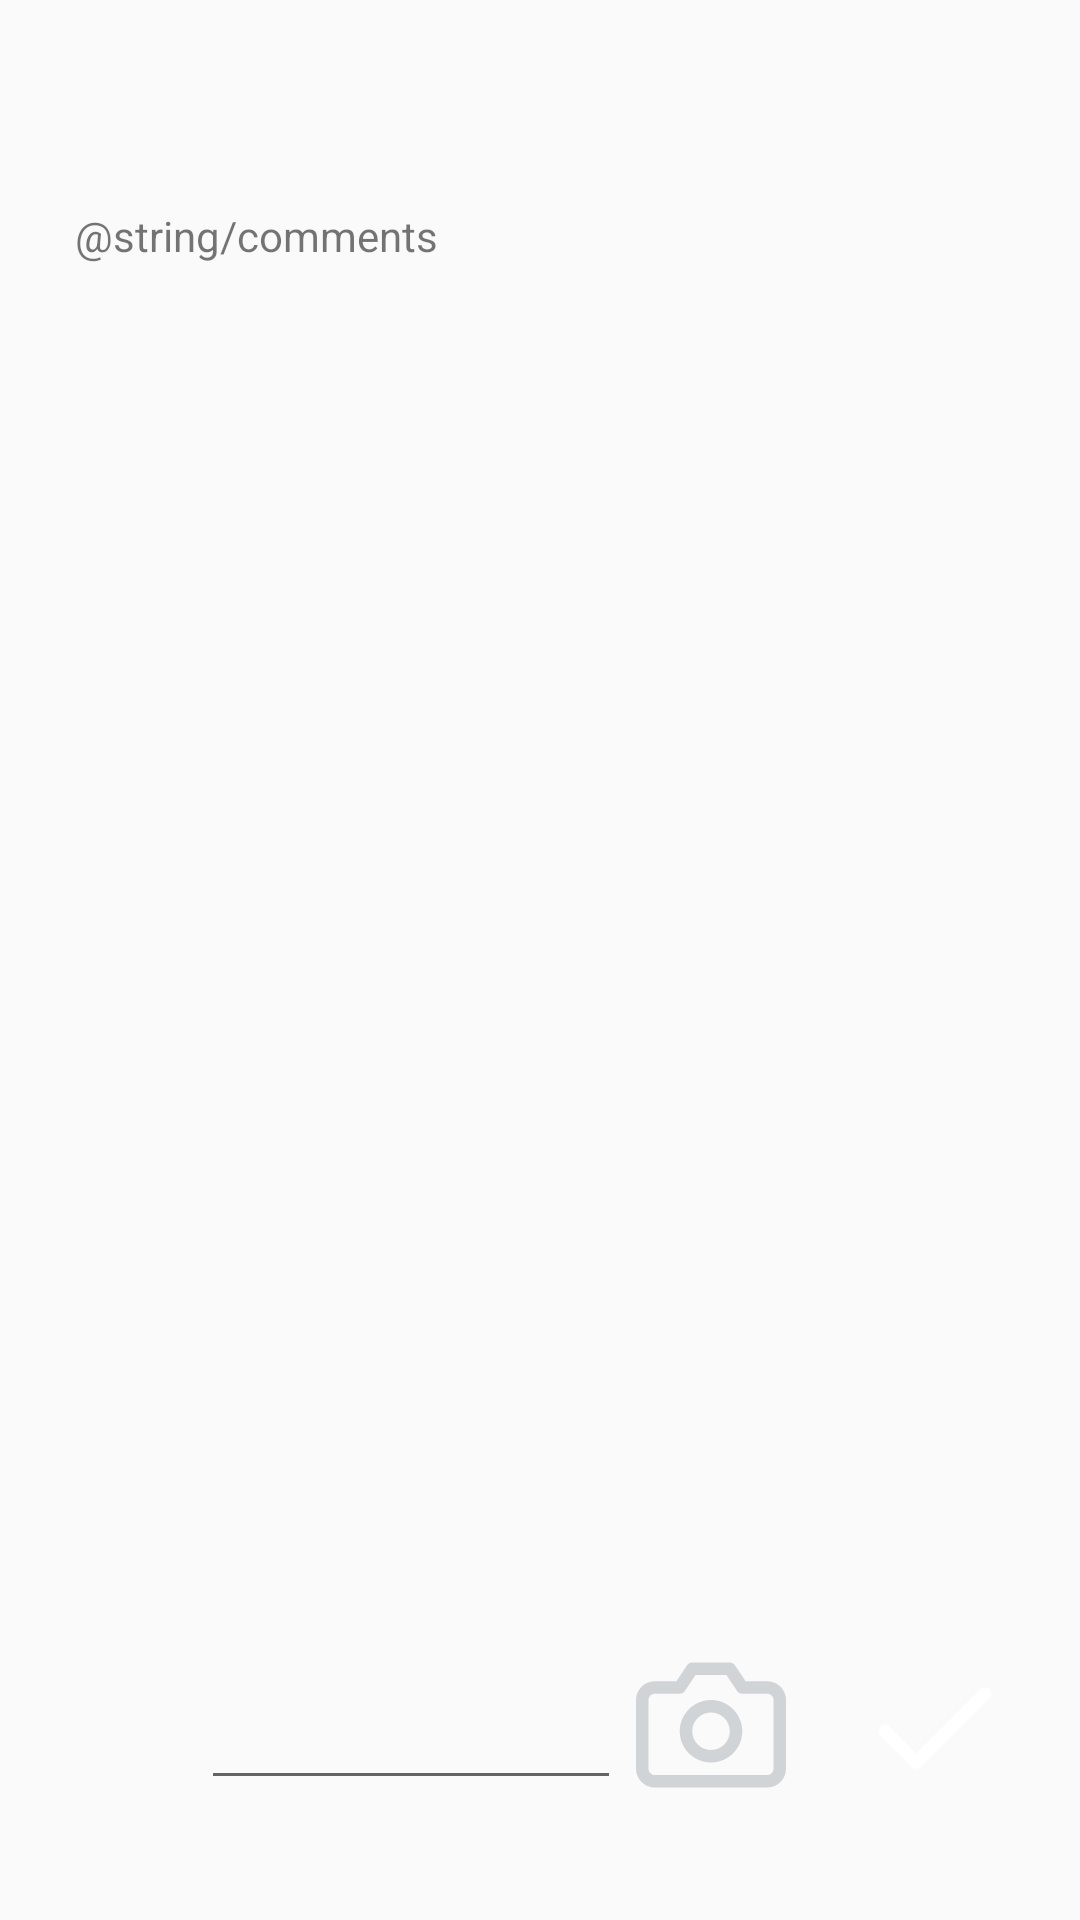

The Android layout XML behind this screen, and the referenced resources:
<!-- AndroidManifest.xml: application theme AppTheme -->
<!-- res/layout/feed_comments.xml -->
<?xml version="1.0" encoding="utf-8"?>
<androidx.constraintlayout.widget.ConstraintLayout xmlns:android="http://schemas.android.com/apk/res/android"
    xmlns:app="http://schemas.android.com/apk/res-auto"
    xmlns:tools="http://schemas.android.com/tools"
    android:layout_width="match_parent"
    android:layout_height="match_parent">

    <androidx.recyclerview.widget.RecyclerView
        android:id="@+id/comments_rv"
        android:layout_width="390dp"
        android:layout_height="281dp"
        android:layout_marginTop="40dp"
        app:layout_constraintEnd_toEndOf="parent"
        app:layout_constraintHorizontal_bias="0.476"
        app:layout_constraintStart_toStartOf="parent"
        app:layout_constraintTop_toBottomOf="@+id/textView3" />

    <TextView
        android:id="@+id/textView3"
        android:layout_width="wrap_content"
        android:layout_height="wrap_content"
        android:layout_marginTop="69dp"
        android:text="@string/comments"
        app:layout_constraintBottom_toTopOf="@+id/comments_rv"
        app:layout_constraintEnd_toEndOf="parent"
        app:layout_constraintHorizontal_bias="0.105"
        app:layout_constraintStart_toStartOf="parent"
        app:layout_constraintTop_toTopOf="parent"
        app:layout_constraintVertical_bias="0.0" />

    <androidx.constraintlayout.widget.ConstraintLayout
        android:id="@+id/constraintLayout"
        android:layout_width="270dp"
        android:layout_height="50dp"
        android:layout_marginBottom="40dp"
        android:layout_marginEnd="23dp"
        app:layout_constraintStart_toEOf="im"
        app:layout_constraintBottom_toBottomOf="parent"
        app:layout_constraintEnd_toEndOf="parent">


        <EditText
            android:id="@+id/editText3"
            android:layout_width="140dp"
            android:layout_height="50dp"
            app:layout_constraintBottom_toBottomOf="parent"
            app:layout_constraintEnd_toStartOf="imageView2"
            app:layout_constraintStart_toStartOf="parent"
            app:layout_constraintTop_toTopOf="parent"
            app:layout_constraintVertical_bias="0.128" />

        <ImageView
            android:id="@+id/imageView2"
            android:layout_width="50dp"
            android:layout_height="0dp"
            android:src="@drawable/ic_camera"
            android:layout_marginStart="5dp"
            app:layout_constraintBottom_toBottomOf="parent"
            app:layout_constraintStart_toEndOf="@+id/editText3"
            app:layout_constraintTop_toTopOf="parent"
            app:layout_constraintVertical_bias="0.147" />

        <ImageView
            android:id="@+id/imageView"
            android:layout_width="50dp"
            android:layout_height="0dp"
            android:src="@drawable/ic_checkmark"
            app:layout_constraintBottom_toBottomOf="parent"
            app:layout_constraintEnd_toEndOf="parent"
            app:layout_constraintHorizontal_bias="0.981"
            app:layout_constraintStart_toEndOf="@+id/imageView2"
            app:layout_constraintTop_toTopOf="parent"
            app:layout_constraintVertical_bias="0.313" />


    </androidx.constraintlayout.widget.ConstraintLayout>

    <ImageView
        android:id="@+id/imageView4"
        android:layout_width="50dp"
        android:layout_height="50dp"
        app:layout_constraintBottom_toBottomOf="parent"
        app:layout_constraintStart_toStartOf="parent"
        app:srcCompat="@drawable/ic_up"
        android:layout_marginStart="20dp"
       android:layout_marginBottom="40dp"/>

</androidx.constraintlayout.widget.ConstraintLayout>
<!-- resources referenced by this layout -->
<resources>
  <!-- drawable ic_camera (drawable) -->
  <vector xmlns:android="http://schemas.android.com/apk/res/android"
      xmlns:tools="http://schemas.android.com/tools"
      android:width="20dp"
      android:height="20dp"
      android:viewportWidth="20"
      android:viewportHeight="20">
      <path
          android:fillColor="#D1D4D7"
          android:fillType="evenOdd"
          android:pathData="M12.5,1.667c0.278,0 0.538,0.139 0.693
          ,0.37l1.42,2.13L17.5,4.167c1.378,0 2.5,1.121 2.5,
          2.5v9.166c0,1.379 -1.122,2.5 -2.5,2.5h-15c-1.378,
          0 -2.5,-1.121 -2.5,-2.5L0,6.667c0,-1.379 1.122,
          -2.5 2.5,-2.5h2.888l1.419,-2.13c0.155,-0.231 0.415,
          -0.37 0.693,-0.37h5zM12.054,3.333L7.946,3.333l-1.42,
          2.13c-0.154,0.231 -0.414,0.37 -0.693,0.37L2.5,
          5.833c-0.46,0 -0.833,0.374 -0.833,0.834v9.166c0,
          0.46 0.374,0.834 0.833,0.834h15c0.46,0 0.833,
          -0.374 0.833,-0.834L18.333,6.667c0,-0.46 -0.373,
          -0.834 -0.833,-0.834h-3.333c-0.279,0 -0.539,
          -0.139 -0.694,-0.37l-1.419,-2.13zM10,6.667c2.297,
          0 4.167,1.869 4.167,4.166C14.167,13.131 12.297,
          15 10,15c-2.298,0 -4.167,-1.87 -4.167,-4.167 0,
          -2.297 1.87,-4.166 4.167,-4.166zM10,8.333c-1.378,
          0 -2.5,1.122 -2.5,2.5 0,1.379 1.122,2.5 2.5,2.5s2.5,
          -1.121 2.5,-2.5c0,-1.378 -1.122,-2.5 -2.5,-2.5z"
          tools:ignore="VectorPath" />
  </vector>
  <!-- drawable ic_checkmark (drawable) -->
  <vector xmlns:android="http://schemas.android.com/apk/res/android"
      android:width="20dp"
      android:height="20dp"
      android:viewportWidth="20"
      android:viewportHeight="20">
    <path
        android:pathData="M7.5,15.833c-0.213,0 -0.427,-0.081 -0.59,-0.244L2.745,11.422c-0.326,-0.325 -0.326,-0.852 0,-1.178 0.326,-0.326 0.853,-0.326 1.179,0L7.5,13.822 16.078,5.244c0.325,-0.326 0.852,-0.326 1.178,0 0.326,0.326 0.326,0.853 0,1.179l-9.167,9.166c-0.162,0.163 -0.376,0.244 -0.589,0.244"
        android:fillColor="#FFF"
        android:fillType="evenOdd"/>
  </vector>
  <style name="AppTheme" parent="Theme.AppCompat.Light.NoActionBar">
          
          <item name="colorPrimary">@color/colorPrimary</item>
          <item name="colorPrimaryDark">@color/colorPrimary</item>
          <item name="colorAccent">@color/colorAccent</item>
  
      </style>
  <color name="colorPrimary">#6200EE</color>
  <color name="colorAccent">#03DAC5</color>
      r
</resources>
